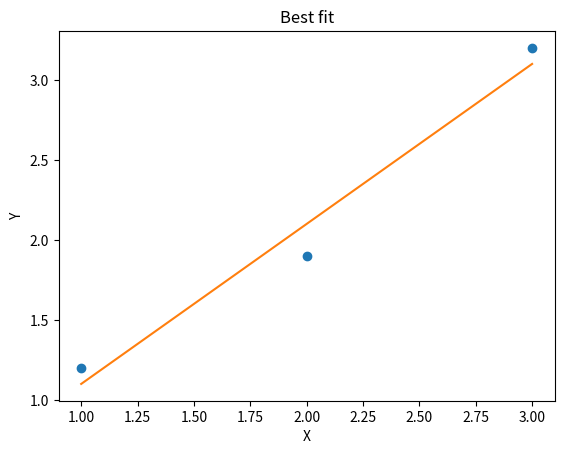

Source code (Python):
import matplotlib.pyplot as plt
import numpy as np

def slp_inter(x,y):
	n=len(x)
	x_mean=sum(x)/n
	y_mean=sum(y)/n
	
	num=0
	den=0
	
	for i in range(n):
		num+=(x[i]-x_mean)*(y[i]-y_mean)
		den+=(x[i]-x_mean)**2
		
	slope = num/den
	intercept = y_mean - slope*x_mean
	return slope, intercept
	
x=[1,2,3]
y=[1.2,1.9,3.2]

m, c = slp_inter(x,y)

x = np.array(x)
y = np.array(y)
plt.title("Best fit")
plt.xlabel("X")
plt.ylabel("Y")
plt.plot(x,y,'o')
plt.plot(x, m*x+c)

plt.show()
